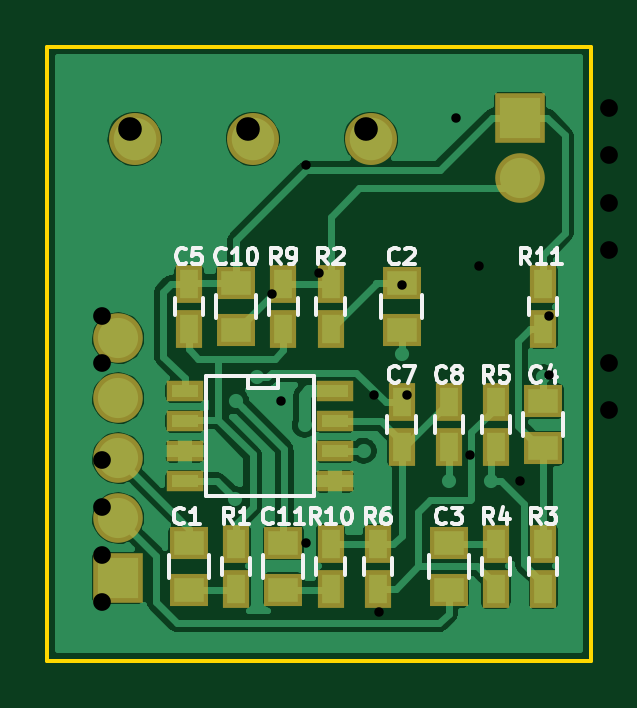
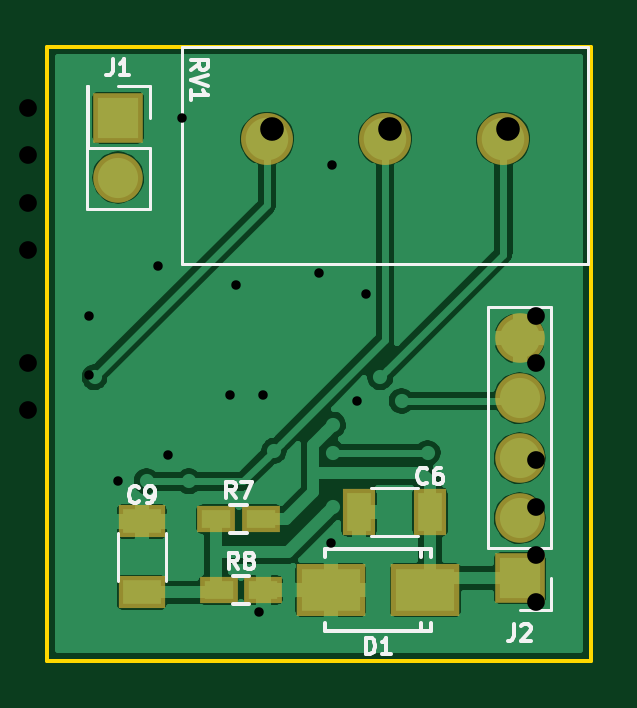
Circuit board: 10 layer files. Board 23.0 x 26.0 mm.
- bottom_copper: BT-B.Cu.gbl (52838 bytes)
- bottom_mask: BT-B.Mask.gbs (1037 bytes)
- paste: BT-B.Paste.gbp (678 bytes)
- bottom_silk: BT-B.SilkS.gbo (7509 bytes)
- outline: BT-Edge.Cuts.gko (515 bytes)
- top_copper: BT-F.Cu.gtl (71231 bytes)
- top_mask: BT-F.Mask.gts (1916 bytes)
- paste: BT-F.Paste.gtp (1552 bytes)
- top_silk: BT-F.SilkS.gto (16031 bytes)
- drill: BT.drl (669 bytes)

=== bottom_copper: BT-B.Cu.gbl (52838 bytes, source omitted) ===
=== bottom_mask: BT-B.Mask.gbs ===
G04 #@! TF.FileFunction,Soldermask,Bot*
%FSLAX46Y46*%
G04 Gerber Fmt 4.6, Leading zero omitted, Abs format (unit mm)*
G04 Created by KiCad (PCBNEW 4.0.4-1.fc24-product) date Tue Jun 12 13:44:11 2018*
%MOMM*%
%LPD*%
G01*
G04 APERTURE LIST*
%ADD10C,0.100000*%
%ADD11C,2.200000*%
%ADD12R,2.100000X2.100000*%
%ADD13O,2.100000X2.100000*%
%ADD14R,2.899360X2.200860*%
%ADD15R,1.600000X1.150000*%
%ADD16R,1.400000X2.000000*%
%ADD17R,2.000000X1.400000*%
G04 APERTURE END LIST*
D10*
D11*
X158700000Y-89900000D03*
X153700000Y-89900000D03*
X148700000Y-89900000D03*
D12*
X165000000Y-89000000D03*
D13*
X165000000Y-91540000D03*
D12*
X148000000Y-108500000D03*
D13*
X148000000Y-105960000D03*
X148000000Y-103420000D03*
X148000000Y-100880000D03*
X148000000Y-98340000D03*
D14*
X152001020Y-109000000D03*
X155998980Y-109000000D03*
D15*
X158950000Y-106000000D03*
X160850000Y-106000000D03*
X160750000Y-109000000D03*
X158850000Y-109000000D03*
D16*
X151800000Y-105700000D03*
X154800000Y-105700000D03*
D17*
X164000000Y-109100000D03*
X164000000Y-106100000D03*
M02*

=== paste: BT-B.Paste.gbp ===
G04 #@! TF.FileFunction,Paste,Bot*
%FSLAX46Y46*%
G04 Gerber Fmt 4.6, Leading zero omitted, Abs format (unit mm)*
G04 Created by KiCad (PCBNEW 4.0.4-1.fc24-product) date Tue Jun 12 13:44:11 2018*
%MOMM*%
%LPD*%
G01*
G04 APERTURE LIST*
%ADD10C,0.100000*%
%ADD11R,2.499360X1.800860*%
%ADD12R,1.200000X0.750000*%
%ADD13R,1.000000X1.600000*%
%ADD14R,1.600000X1.000000*%
G04 APERTURE END LIST*
D10*
D11*
X152001020Y-109000000D03*
X155998980Y-109000000D03*
D12*
X158950000Y-106000000D03*
X160850000Y-106000000D03*
X160750000Y-109000000D03*
X158850000Y-109000000D03*
D13*
X151800000Y-105700000D03*
X154800000Y-105700000D03*
D14*
X164000000Y-109100000D03*
X164000000Y-106100000D03*
M02*

=== bottom_silk: BT-B.SilkS.gbo (7509 bytes, source omitted) ===
=== outline: BT-Edge.Cuts.gko ===
G04 #@! TF.FileFunction,Profile,NP*
%FSLAX46Y46*%
G04 Gerber Fmt 4.6, Leading zero omitted, Abs format (unit mm)*
G04 Created by KiCad (PCBNEW 4.0.4-1.fc24-product) date Tue Jun 12 13:24:59 2018*
%MOMM*%
%LPD*%
G01*
G04 APERTURE LIST*
%ADD10C,0.100000*%
%ADD11C,0.150000*%
G04 APERTURE END LIST*
D10*
D11*
X145000000Y-112000000D02*
X145000000Y-86000000D01*
X168000000Y-112000000D02*
X145000000Y-112000000D01*
X168000000Y-86000000D02*
X168000000Y-112000000D01*
X145000000Y-86000000D02*
X168000000Y-86000000D01*
M02*

=== top_copper: BT-F.Cu.gtl (71231 bytes, source omitted) ===
=== top_mask: BT-F.Mask.gts ===
G04 #@! TF.FileFunction,Soldermask,Top*
%FSLAX46Y46*%
G04 Gerber Fmt 4.6, Leading zero omitted, Abs format (unit mm)*
G04 Created by KiCad (PCBNEW 4.0.4-1.fc24-product) date Tue Jun 12 13:44:11 2018*
%MOMM*%
%LPD*%
G01*
G04 APERTURE LIST*
%ADD10C,0.100000*%
%ADD11R,1.543000X0.908000*%
%ADD12R,1.150000X1.600000*%
%ADD13C,2.200000*%
%ADD14R,1.650000X1.400000*%
%ADD15R,2.100000X2.100000*%
%ADD16O,2.100000X2.100000*%
G04 APERTURE END LIST*
D10*
D11*
X157175000Y-100595000D03*
X157175000Y-101865000D03*
X157175000Y-103135000D03*
X157175000Y-104405000D03*
X150825000Y-104405000D03*
X150825000Y-103135000D03*
X150825000Y-101865000D03*
X150825000Y-100595000D03*
D12*
X159000000Y-107050000D03*
X159000000Y-108950000D03*
X157000000Y-108950000D03*
X157000000Y-107050000D03*
D13*
X158700000Y-89900000D03*
X153700000Y-89900000D03*
X148700000Y-89900000D03*
D12*
X151000000Y-97950000D03*
X151000000Y-96050000D03*
D14*
X153000000Y-96000000D03*
X153000000Y-98000000D03*
D12*
X155000000Y-96050000D03*
X155000000Y-97950000D03*
X157000000Y-96050000D03*
X157000000Y-97950000D03*
X164000000Y-101050000D03*
X164000000Y-102950000D03*
D14*
X160000000Y-96000000D03*
X160000000Y-98000000D03*
D12*
X160000000Y-101050000D03*
X160000000Y-102950000D03*
X162000000Y-102950000D03*
X162000000Y-101050000D03*
D14*
X166000000Y-103000000D03*
X166000000Y-101000000D03*
D12*
X164000000Y-108950000D03*
X164000000Y-107050000D03*
X166000000Y-97950000D03*
X166000000Y-96050000D03*
D15*
X165000000Y-89000000D03*
D16*
X165000000Y-91540000D03*
D15*
X148000000Y-108500000D03*
D16*
X148000000Y-105960000D03*
X148000000Y-103420000D03*
X148000000Y-100880000D03*
X148000000Y-98340000D03*
D14*
X151000000Y-109000000D03*
X151000000Y-107000000D03*
X162000000Y-107000000D03*
X162000000Y-109000000D03*
X155000000Y-109000000D03*
X155000000Y-107000000D03*
D12*
X153000000Y-107050000D03*
X153000000Y-108950000D03*
X166000000Y-108950000D03*
X166000000Y-107050000D03*
M02*

=== paste: BT-F.Paste.gtp ===
G04 #@! TF.FileFunction,Paste,Top*
%FSLAX46Y46*%
G04 Gerber Fmt 4.6, Leading zero omitted, Abs format (unit mm)*
G04 Created by KiCad (PCBNEW 4.0.4-1.fc24-product) date Tue Jun 12 13:44:11 2018*
%MOMM*%
%LPD*%
G01*
G04 APERTURE LIST*
%ADD10C,0.100000*%
%ADD11R,1.143000X0.508000*%
%ADD12R,0.750000X1.200000*%
%ADD13R,1.250000X1.000000*%
G04 APERTURE END LIST*
D10*
D11*
X157175000Y-100595000D03*
X157175000Y-101865000D03*
X157175000Y-103135000D03*
X157175000Y-104405000D03*
X150825000Y-104405000D03*
X150825000Y-103135000D03*
X150825000Y-101865000D03*
X150825000Y-100595000D03*
D12*
X159000000Y-107050000D03*
X159000000Y-108950000D03*
X157000000Y-108950000D03*
X157000000Y-107050000D03*
X151000000Y-97950000D03*
X151000000Y-96050000D03*
D13*
X153000000Y-96000000D03*
X153000000Y-98000000D03*
D12*
X155000000Y-96050000D03*
X155000000Y-97950000D03*
X157000000Y-96050000D03*
X157000000Y-97950000D03*
X164000000Y-101050000D03*
X164000000Y-102950000D03*
D13*
X160000000Y-96000000D03*
X160000000Y-98000000D03*
D12*
X160000000Y-101050000D03*
X160000000Y-102950000D03*
X162000000Y-102950000D03*
X162000000Y-101050000D03*
D13*
X166000000Y-103000000D03*
X166000000Y-101000000D03*
D12*
X164000000Y-108950000D03*
X164000000Y-107050000D03*
X166000000Y-97950000D03*
X166000000Y-96050000D03*
D13*
X151000000Y-109000000D03*
X151000000Y-107000000D03*
X162000000Y-107000000D03*
X162000000Y-109000000D03*
X155000000Y-109000000D03*
X155000000Y-107000000D03*
D12*
X153000000Y-107050000D03*
X153000000Y-108950000D03*
X166000000Y-108950000D03*
X166000000Y-107050000D03*
M02*

=== top_silk: BT-F.SilkS.gto (16031 bytes, source omitted) ===
=== drill: BT.drl ===
M48
;DRILL file {KiCad 4.0.4-1.fc24-product} date Mon Jun  4 16:00:21 2018
;FORMAT={3:3/ absolute / metric / suppress leading zeros}
FMAT,2
METRIC,TZ
T1C0.400
T2C0.750
T3C1.000
%
G90
G05
M71
T1
X154500Y-96450
X154900Y-101000
X155940Y-91000
X155970Y-106994
X156500Y-95600
X158850Y-100750
X159050Y-109950
X160000Y-96095
X160250Y-100750
X162300Y-89000
X162900Y-103300
X163300Y-95300
X165000Y-104400
X166250Y-97400
X166250Y-99900
T2
X147300Y-97400
X147300Y-99400
X147300Y-103500
X147300Y-105500
X147300Y-107500
X147300Y-109500
X168800Y-88600
X168800Y-90600
X168800Y-92600
X168800Y-94600
X168800Y-99400
X168800Y-101400
T3
X148500Y-89500
X153500Y-89500
X158500Y-89500
T0
M30
